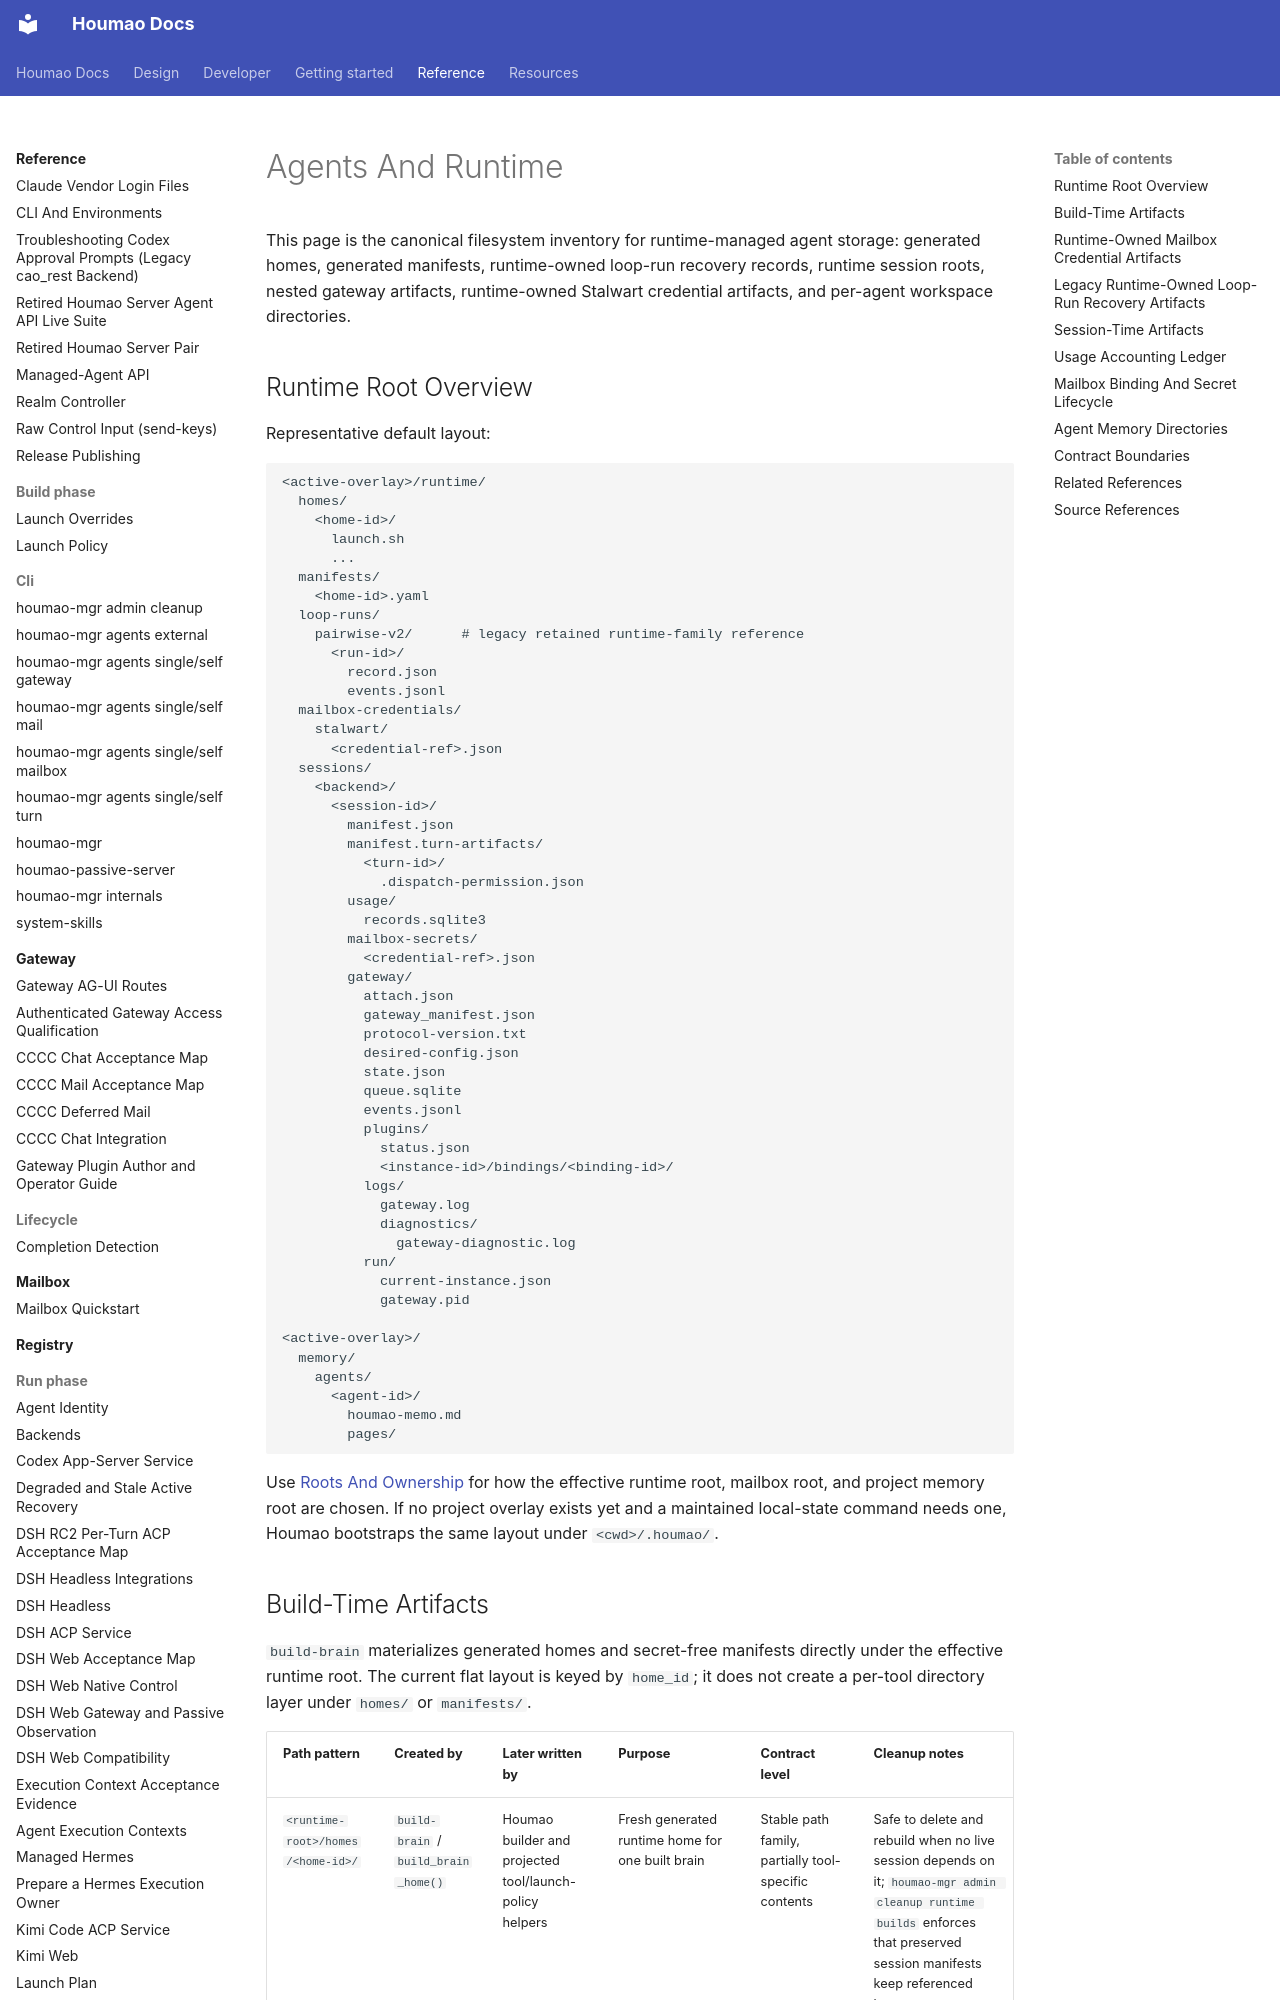

repository: igamenovoer/houmao · page: reference/system-files/agents-and-runtime/index.html · generator: mkdocs

# Agents And Runtime

This page is the canonical filesystem inventory for runtime-managed agent storage: generated homes, generated manifests, runtime-owned loop-run recovery records, runtime session roots, nested gateway artifacts, runtime-owned Stalwart credential artifacts, and per-agent workspace directories.

## Runtime Root Overview

Representative default layout:

```text
<active-overlay>/runtime/
  homes/
    <home-id>/
      launch.sh
      ...
  manifests/
    <home-id>.yaml
  loop-runs/
    pairwise-v2/      # legacy retained runtime-family reference
      <run-id>/
        record.json
        events.jsonl
  mailbox-credentials/
    stalwart/
      <credential-ref>.json
  sessions/
    <backend>/
      <session-id>/
        manifest.json
        manifest.turn-artifacts/
          <turn-id>/
            .dispatch-permission.json
        usage/
          records.sqlite3
        mailbox-secrets/
          <credential-ref>.json
        gateway/
          attach.json
          gateway_manifest.json
          protocol-version.txt
          desired-config.json
          state.json
          queue.sqlite
          events.jsonl
          plugins/
            status.json
            <instance-id>/bindings/<binding-id>/
          logs/
            gateway.log
            diagnostics/
              gateway-diagnostic.log
          run/
            current-instance.json
            gateway.pid

<active-overlay>/
  memory/
    agents/
      <agent-id>/
        houmao-memo.md
        pages/
```

Use [Roots And Ownership](roots-and-ownership.md) for how the effective runtime root, mailbox root, and project memory root are chosen. If no project overlay exists yet and a maintained local-state command needs one, Houmao bootstraps the same layout under `<cwd>/.houmao/`.
